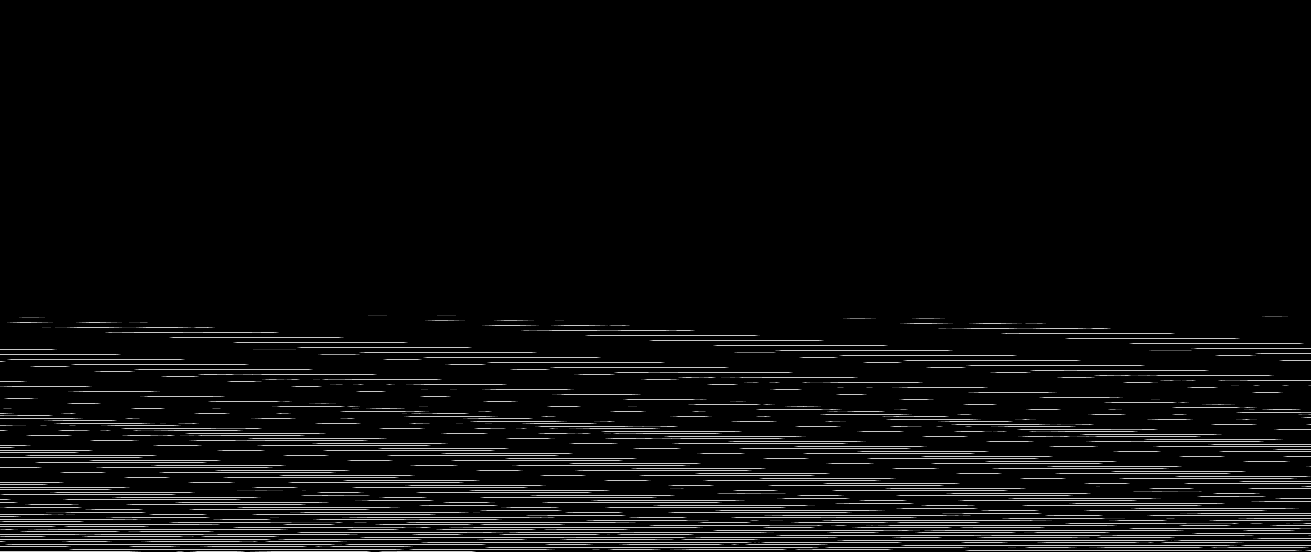

The data file committed next to this chart (first rows):
base	0x4214b3a0000
origin	0x200020
stride	656
width	1311
height	552
nibble	0	676005
nibble	1	2252
nibble	2	2214
nibble	3	2189
nibble	4	2112
nibble	5	38900
